Labelled photos from "uci_dataset_2014_with_RGB_pics", an image-classification folder in daidianlizi/Leaf_Recognition. The possible labels are: Quercus suber, Tilia tomentosa, Acer palmaturu, Celtis sp, Corylus avellana, Castanea sativa, Populus alba, Salix atrocinerea, Primula vulgaris, Erodium sp, Bougainvillea sp, Arisarum vulgare, Euonymus japonicus, Ilex perado ssp azorica, Magnolia soulangeana, Buxus sempervirens, Populus nigra, Urtica dioica, Podocarpus sp, Acca sellowiana, Hydrangea sp, Pseudosasa japonica, Magnolia grandiflora, Geranium sp, Alnus sp, Quercus robur, Crataegus monogyna, Ilex aquifolium, Nerium oleander, Betula pubescens.

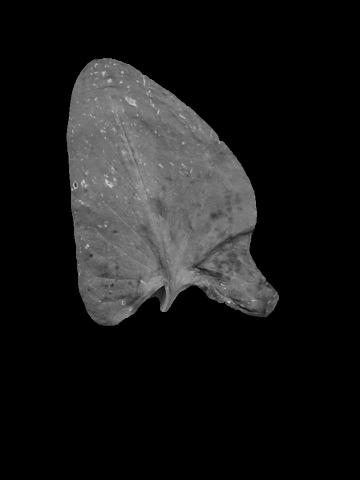
Label: Arisarum vulgare

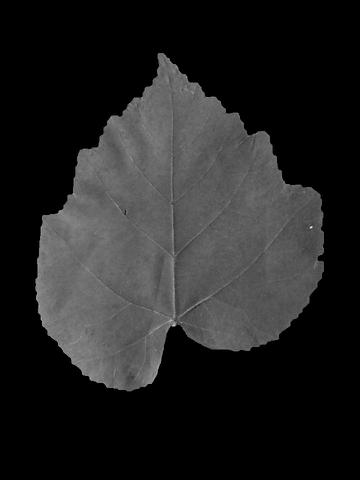
Label: Tilia tomentosa

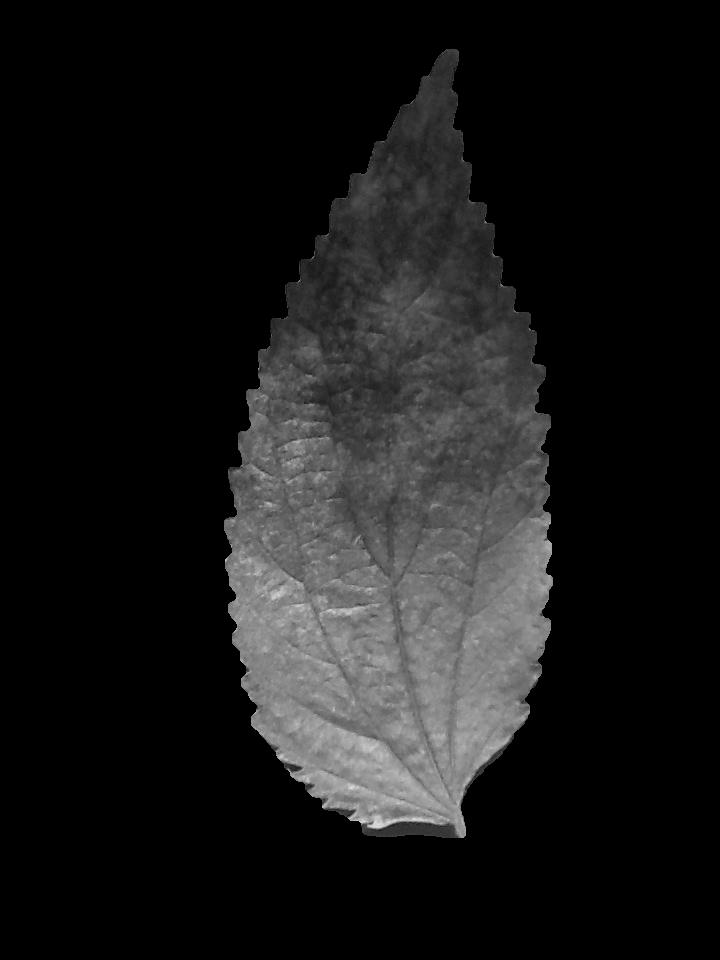
Label: Celtis sp

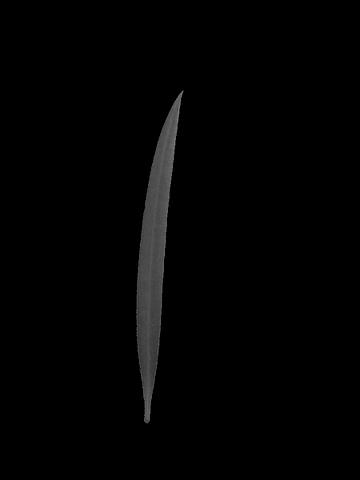
Label: Podocarpus sp

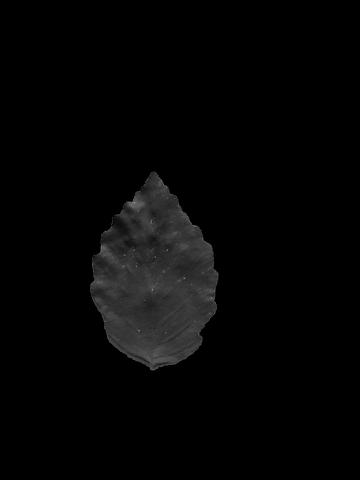
Label: Alnus sp

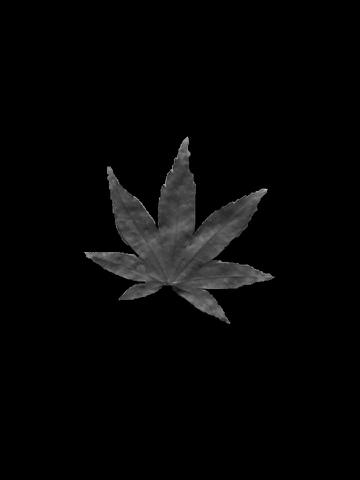
Label: Acer palmaturu
